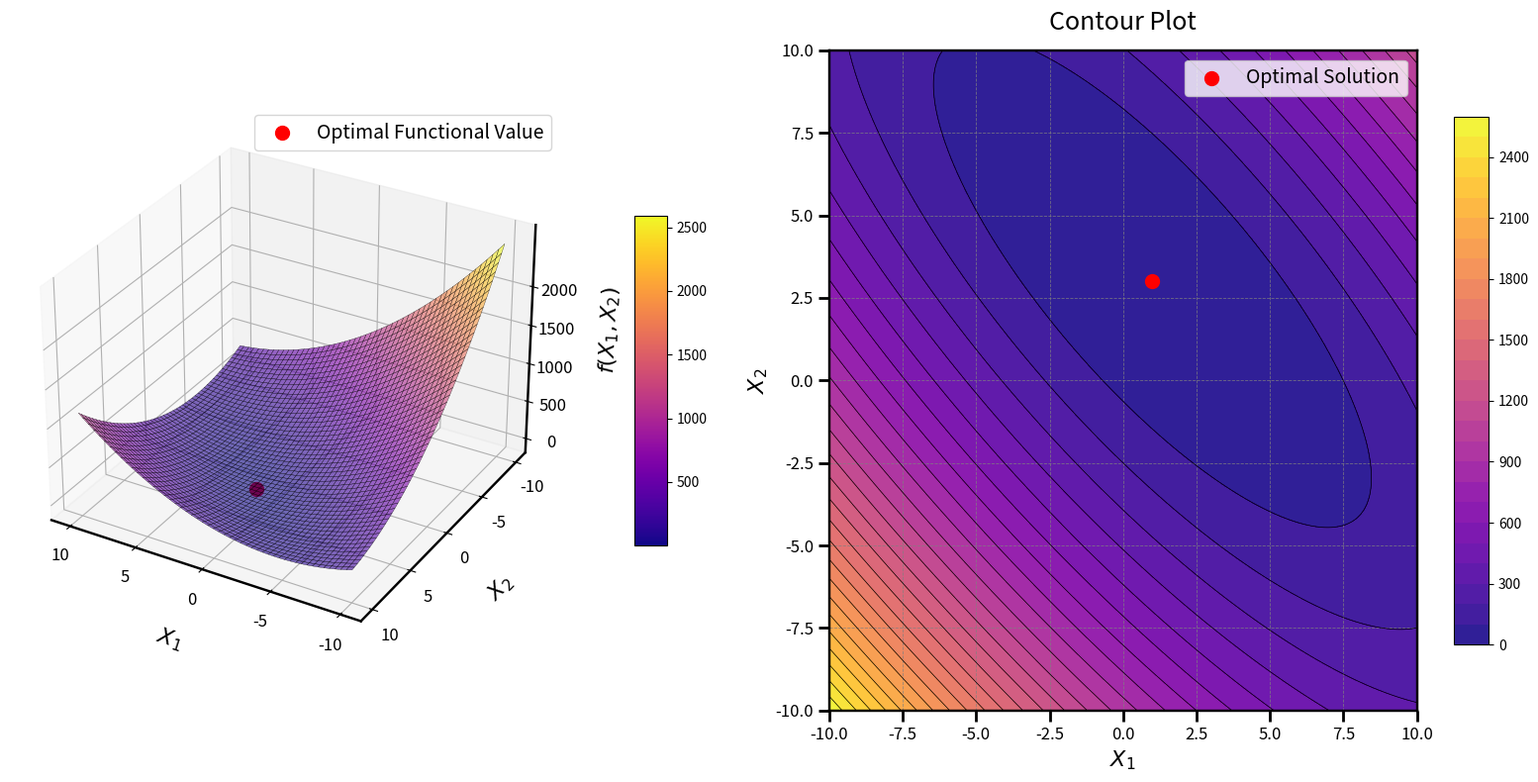

This chart was generated by the following Python code:
import numpy as np
import matplotlib.pyplot as plt
from mpl_toolkits.mplot3d import Axes3D
from matplotlib import cm

def booth_function(x1, x2):
    return (x1 + 2 * x2 - 7)**2 + (2 * x1 + x2 - 5)**2

# Generate grid
x1_vals = np.linspace(-10, 10, 200)
x2_vals = np.linspace(-10, 10, 200)
X1, X2 = np.meshgrid(x1_vals, x2_vals)
Z = booth_function(X1, X2)

# Optimal solution
optimal_x1, optimal_x2 = 1, 3
optimal_z = booth_function(optimal_x1, optimal_x2)

# Create figure
fig = plt.figure(figsize=(16, 8))

# 3D Surface plot
ax1 = fig.add_subplot(121, projection='3d')
surf = ax1.plot_surface(
    X1, X2, Z, cmap=cm.plasma, edgecolor='k', linewidth=0.2, antialiased=True, alpha=0.6
)  # Reduced opacity with alpha
ax1.set_xlabel("$X_1$", labelpad=15, fontsize=16)
ax1.set_ylabel("$X_2$", labelpad=15, fontsize=16)
ax1.set_zlabel("$f(X_1, X_2)$", labelpad=15, fontsize=16)
ax1.tick_params(axis='x', labelsize=12)
ax1.tick_params(axis='y', labelsize=12)
ax1.tick_params(axis='z', labelsize=12)

# Set ticks with intervals of 5 units
ax1.set_xticks(np.arange(-10, 11, 5))
ax1.set_yticks(np.arange(-10, 11, 5))
ax1.set_zticks(np.arange(0, 2500, 500))
ax1.view_init(elev=30, azim=120)  # Adjust the view angle

# Mark optimal solution functional value on the surface
ax1.scatter(optimal_x1, optimal_x2, optimal_z, color='red', s=100, label='Optimal Functional Value')
ax1.legend(loc='upper right', fontsize=14)

# Increase axis lines and ticks
ax1.xaxis.line.set_linewidth(1.75)
ax1.yaxis.line.set_linewidth(1.75)
ax1.zaxis.line.set_linewidth(1.75)
ax1.tick_params(axis='x', width=2, length=8)
ax1.tick_params(axis='y', width=2, length=8)
ax1.tick_params(axis='z', width=2, length=8)

# Color bar for 3D plot
mappable = cm.ScalarMappable(cmap=cm.plasma)
mappable.set_array(Z)
fig.colorbar(mappable, ax=ax1, shrink=0.5, aspect=10, pad=0.1)

# Enhanced Contour Plot
ax2 = fig.add_subplot(122)
contour = ax2.contourf(X1, X2, Z, levels=30, cmap=cm.plasma, alpha=0.9)
contour_lines = ax2.contour(X1, X2, Z, levels=30, colors='k', linewidths=0.5)
fig.colorbar(contour, ax=ax2, shrink=0.8, aspect=15)

# Mark optimal solution in contour plot
ax2.scatter(optimal_x1, optimal_x2, color='red', s=100, label='Optimal Solution')
ax2.legend(loc='upper right', fontsize=14)

# Enhance axes appearance for contour
for spine in ax2.spines.values():
    spine.set_linewidth(1.75)
    spine.set_edgecolor('black')

# Add grid and ticks
ax2.grid(color='gray', linestyle='--', linewidth=0.6, alpha=0.8)
ax2.tick_params(axis='x', width=2, length=8, labelsize=12)
ax2.tick_params(axis='y', width=2, length=8, labelsize=12)
ax2.set_xlabel("$X_1$", fontsize=16)
ax2.set_ylabel("$X_2$", fontsize=16)

ax2.set_title("Contour Plot", fontsize=18, pad=15)

plt.tight_layout()
plt.show()
